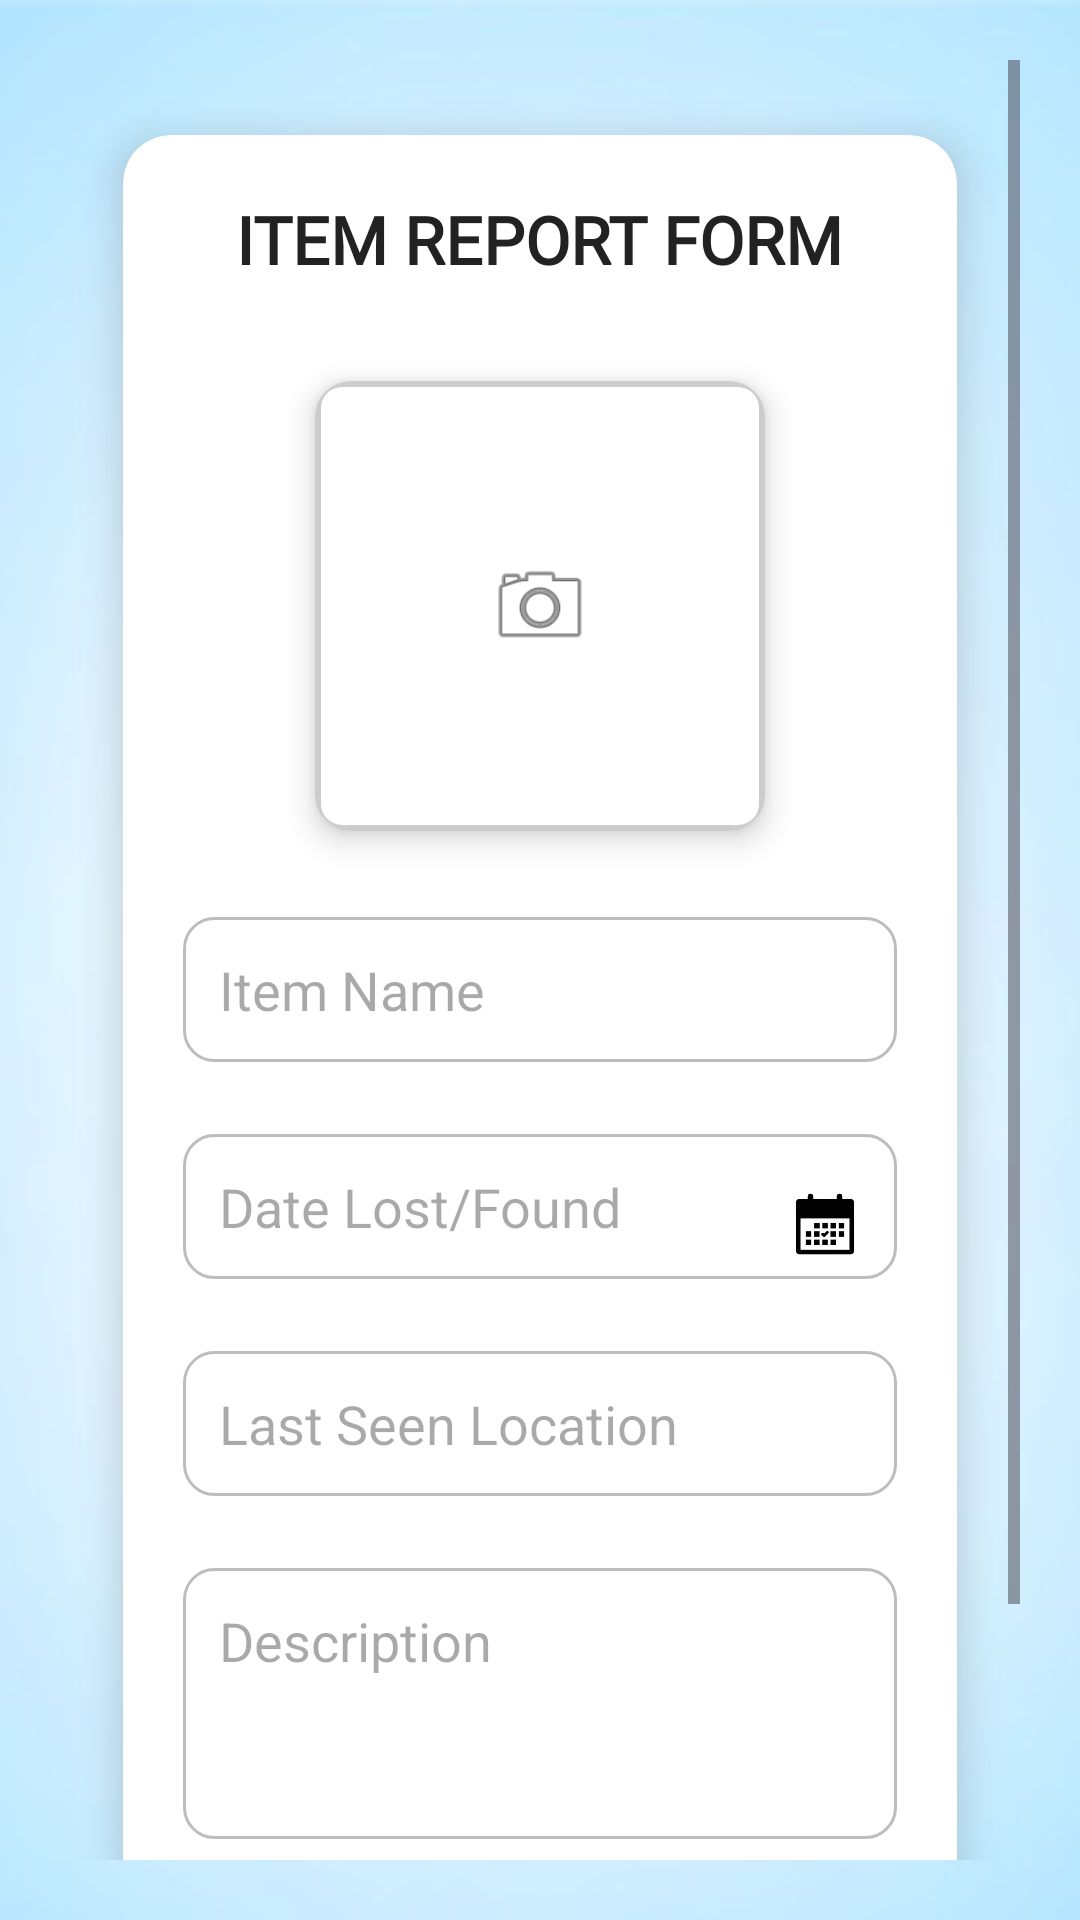

Here is an Android app screen rendered from its layout file. Give the layout XML and the strings, colors and styles it references.
<!-- AndroidManifest.xml: application theme Theme.WeFoundApplication -->
<!-- res/layout/activity_make_report.xml -->
<?xml version="1.0" encoding="utf-8"?>
<ScrollView xmlns:android="http://schemas.android.com/apk/res/android"
    xmlns:app="http://schemas.android.com/apk/res-auto"
    android:layout_width="match_parent"
    android:layout_height="match_parent"
    android:background="@drawable/background"
    android:padding="20dp">

    <androidx.cardview.widget.CardView
        android:layout_width="match_parent"
        android:layout_height="wrap_content"
        android:layout_margin="8dp"
        app:cardElevation="8dp"
        app:cardCornerRadius="16dp"
        app:cardUseCompatPadding="true"
        app:cardBackgroundColor="@android:color/white">


        <LinearLayout
            android:layout_width="match_parent"
            android:layout_height="wrap_content"
            android:orientation="vertical"
            android:gravity="center_horizontal"
            android:padding="20dp"
            android:paddingBottom="20dp">

            
            <TextView
                android:layout_width="wrap_content"
                android:layout_height="wrap_content"
                android:layout_marginBottom="20dp"
                android:fontFamily="@font/marko_one"
                android:text="ITEM REPORT FORM"
                android:textColor="#222222"
                android:textSize="22sp"
                android:textStyle="bold" />

            
            <androidx.cardview.widget.CardView
                android:layout_width="wrap_content"
                android:layout_height="wrap_content"
                android:layout_marginBottom="16dp"
                app:cardCornerRadius="12dp"
                app:cardElevation="6dp"
                app:cardUseCompatPadding="true">

                <FrameLayout
                    android:layout_width="150dp"
                    android:layout_height="150dp"
                    android:background="@drawable/border_square">

                    
                    <ImageView
                        android:id="@+id/imgUpload"
                        android:layout_width="match_parent"
                        android:layout_height="match_parent"
                        android:scaleType="centerCrop"
                        android:contentDescription="Upload Item Image"
                        android:clickable="true"
                        android:focusable="true"
                        android:foreground="?attr/selectableItemBackground" />

                    
                    <ImageView
                        android:layout_width="36dp"
                        android:layout_height="36dp"
                        android:layout_gravity="center"
                        android:src="@android:drawable/ic_menu_camera" />
                </FrameLayout>
            </androidx.cardview.widget.CardView>

            
            <EditText
                android:id="@+id/etItemName"
                style="@style/FormField"
                android:hint="Item Name" />

            
            <Spinner
                android:id="@+id/spinnerCategory"
                style="@style/FormSpinner" />

            
            <RelativeLayout
                android:layout_width="match_parent"
                android:layout_height="wrap_content"
                android:layout_marginBottom="12dp">

                <EditText
                    android:id="@+id/etDate"
                    style="@style/FormField"
                    android:hint="Date Lost/Found"
                    android:focusable="false"
                    android:clickable="true" />

                <ImageView
                    android:id="@+id/iconDate"
                    android:layout_width="24dp"
                    android:layout_height="24dp"
                    android:layout_alignParentEnd="true"
                    android:layout_centerVertical="true"
                    android:layout_marginEnd="12dp"
                    android:src="@drawable/ic_date" />
            </RelativeLayout>

            
            <RelativeLayout
                android:layout_width="match_parent"
                android:layout_height="wrap_content"
                android:layout_marginBottom="12dp">

                <EditText
                    android:id="@+id/etLocation"
                    style="@style/FormField"
                    android:hint="Last Seen Location"
                    android:focusable="false"
                    android:clickable="true" />

                <ImageView
                    android:id="@+id/iconMap"
                    android:layout_width="24dp"
                    android:layout_height="24dp"
                    android:layout_alignParentEnd="true"
                    android:layout_centerVertical="true"
                    android:layout_marginEnd="12dp"
                    android:src="@drawable/ic_map_marker" />
            </RelativeLayout>

            
            <EditText
                android:id="@+id/etDescription"
                style="@style/FormField"
                android:hint="Description"
                android:minLines="3"
                android:gravity="top" />

            
            <Spinner
                android:id="@+id/spinnerType"
                style="@style/FormSpinner" />

            
            <LinearLayout
                android:layout_width="match_parent"
                android:layout_height="wrap_content"
                android:layout_marginTop="24dp"
                android:orientation="horizontal"
                android:gravity="center">

                <Button
                    android:id="@+id/btnCancel"
                    android:layout_width="0dp"
                    android:layout_height="wrap_content"
                    android:layout_weight="1"
                    android:layout_marginEnd="8dp"
                    android:text="CANCEL"
                    android:backgroundTint="#B0BEC5"
                    android:textColor="#FFFFFF" />

                <Button
                    android:id="@+id/btnSubmit"
                    android:layout_width="0dp"
                    android:layout_height="wrap_content"
                    android:layout_weight="1"
                    android:layout_marginStart="8dp"
                    android:text="SUBMIT"
                    android:backgroundTint="@android:color/holo_blue_dark"
                    android:textColor="#FFFFFF" />
            </LinearLayout>

        </LinearLayout>
    </androidx.cardview.widget.CardView>
</ScrollView>
<!-- resources referenced by this layout -->
<resources>
  <!-- drawable background: jpg bitmap (drawable, 11015 bytes) -->
  <!-- drawable border_square (drawable) -->
  <shape xmlns:android="http://schemas.android.com/apk/res/android" android:shape="rectangle">
      <solid android:color="#FFFFFF" />
      <stroke android:width="2dp" android:color="#CCCCCC" />
      <corners android:radius="8dp" />
  </shape>
  <!-- drawable ic_date: png bitmap (drawable, 12626 bytes) -->
  <style name="FormField">
          <item name="android:layout_width">match_parent</item>
          <item name="android:layout_height">wrap_content</item>
          <item name="android:layout_marginBottom">12dp</item>
          <item name="android:padding">12dp</item>
          <item name="android:background">@drawable/rounded_edittext</item>
      </style>
  <style name="FormSpinner">
          <item name="android:layout_width">match_parent</item>
          <item name="android:layout_height">wrap_content</item>
          <item name="android:layout_marginBottom">12dp</item>
          <item name="android:background">@drawable/rounded_spinner</item>
      </style>
  <style name="Theme.WeFoundApplication" parent="Base.Theme.WeFoundApplication" />
  <!-- drawable rounded_edittext (drawable) -->
  <shape xmlns:android="http://schemas.android.com/apk/res/android">
      <solid android:color="#FFFFFF" />
      <corners android:radius="10dp" />
      <stroke android:width="1dp" android:color="#BDBDBD"/>
  
  
  </shape>
  <!-- drawable rounded_spinner (drawable) -->
  <shape xmlns:android="http://schemas.android.com/apk/res/android">
      <solid android:color="#FFFFFF"/>
      <stroke android:width="1dp" android:color="#BDBDBD"/>
      <corners android:radius="10dp"/>
  </shape>
  <style name="Base.Theme.WeFoundApplication" parent="Theme.Material3.DayNight.NoActionBar">
          
          
      </style>
</resources>
